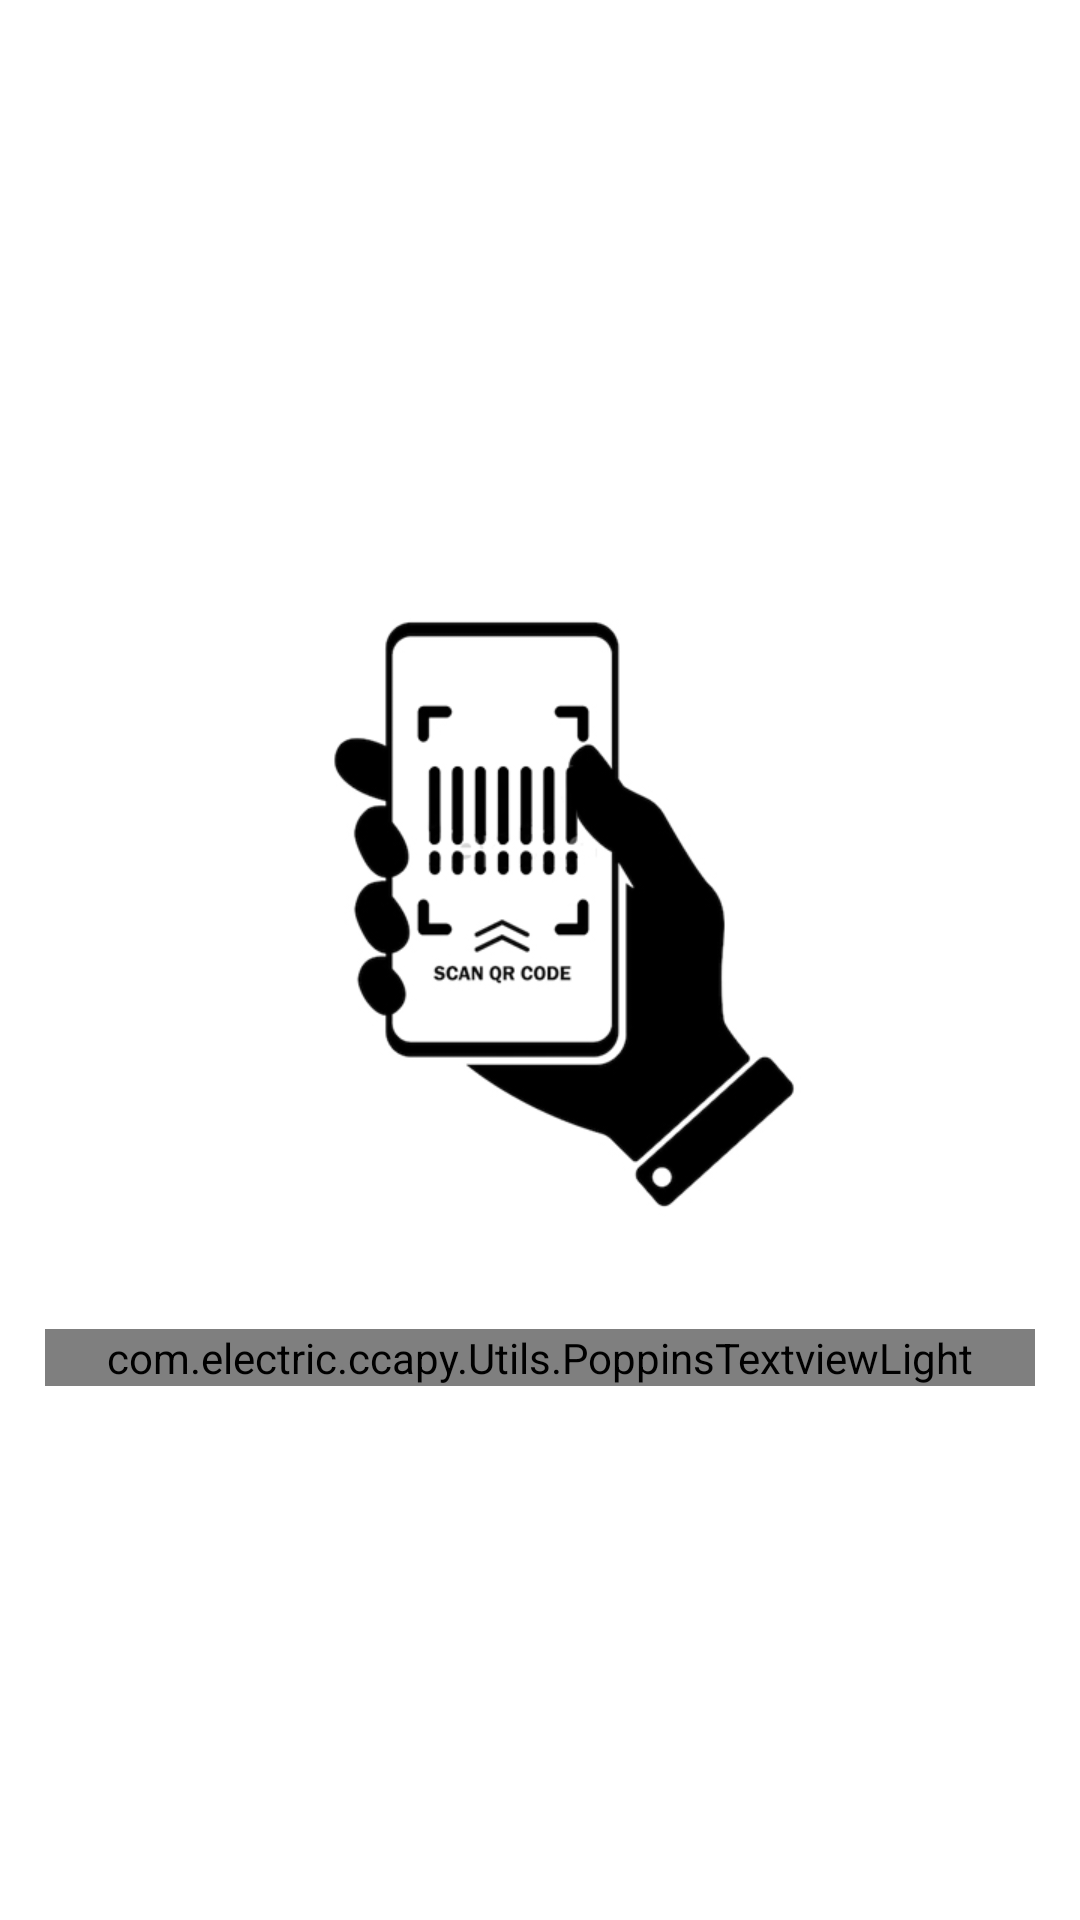

Reconstruct the res/layout file that produces this screen, plus the resources it refers to.
<!-- AndroidManifest.xml: application theme Theme.Ccapy -->
<!-- res/layout/activity_synchronize_device.xml -->
<?xml version="1.0" encoding="utf-8"?>
<LinearLayout xmlns:android="http://schemas.android.com/apk/res/android"
    xmlns:app="http://schemas.android.com/apk/res-auto"
    xmlns:tools="http://schemas.android.com/tools"
    android:layout_width="match_parent"
    android:orientation="vertical"
    android:padding="15dp"
    android:gravity="center"
    android:layout_height="match_parent"
    tools:context=".UI.SynchronizeDeviceActivity">

    <ImageView
        android:layout_width="250dp"
        android:id="@+id/img_scan"
        android:src="@drawable/scan"
        android:foreground="?selectableItemBackground"
        android:layout_height="250dp"/>

    <com.electric.ccapy.Utils.PoppinsTextviewLight
        android:layout_width="match_parent"
        android:textAlignment="center"
        android:layout_marginTop="15dp"
        android:textSize="16dp"
        android:text="Escanea tu dispositivo"
        android:layout_height="wrap_content"/>

</LinearLayout>
<!-- resources referenced by this layout -->
<resources>
  <!-- drawable scan: jpg bitmap (drawable, 66267 bytes) -->
  <style name="Theme.Ccapy" parent="Theme.MaterialComponents.DayNight.DarkActionBar">
          
          <item name="colorPrimary">@color/purple_500</item>
          <item name="colorPrimaryVariant">@color/purple_700</item>
          <item name="colorOnPrimary">@color/white</item>
          
          <item name="colorSecondary">@color/teal_200</item>
          <item name="colorSecondaryVariant">@color/teal_700</item>
          <item name="colorOnSecondary">@color/black</item>
          
          <item name="android:statusBarColor">@color/white</item>
          <item name="android:windowLightStatusBar">true</item>
          
          
          <item name="windowNoTitle">true</item>
  
      </style>
  <color name="purple_500">#4bb7c3</color>
  <color name="purple_700">#215667</color>
  <color name="white">#FFFFFFFF</color>
  <color name="teal_200">#189abd</color>
  <color name="teal_700">#093f4e</color>
  <color name="black">#FF000000</color>
</resources>
